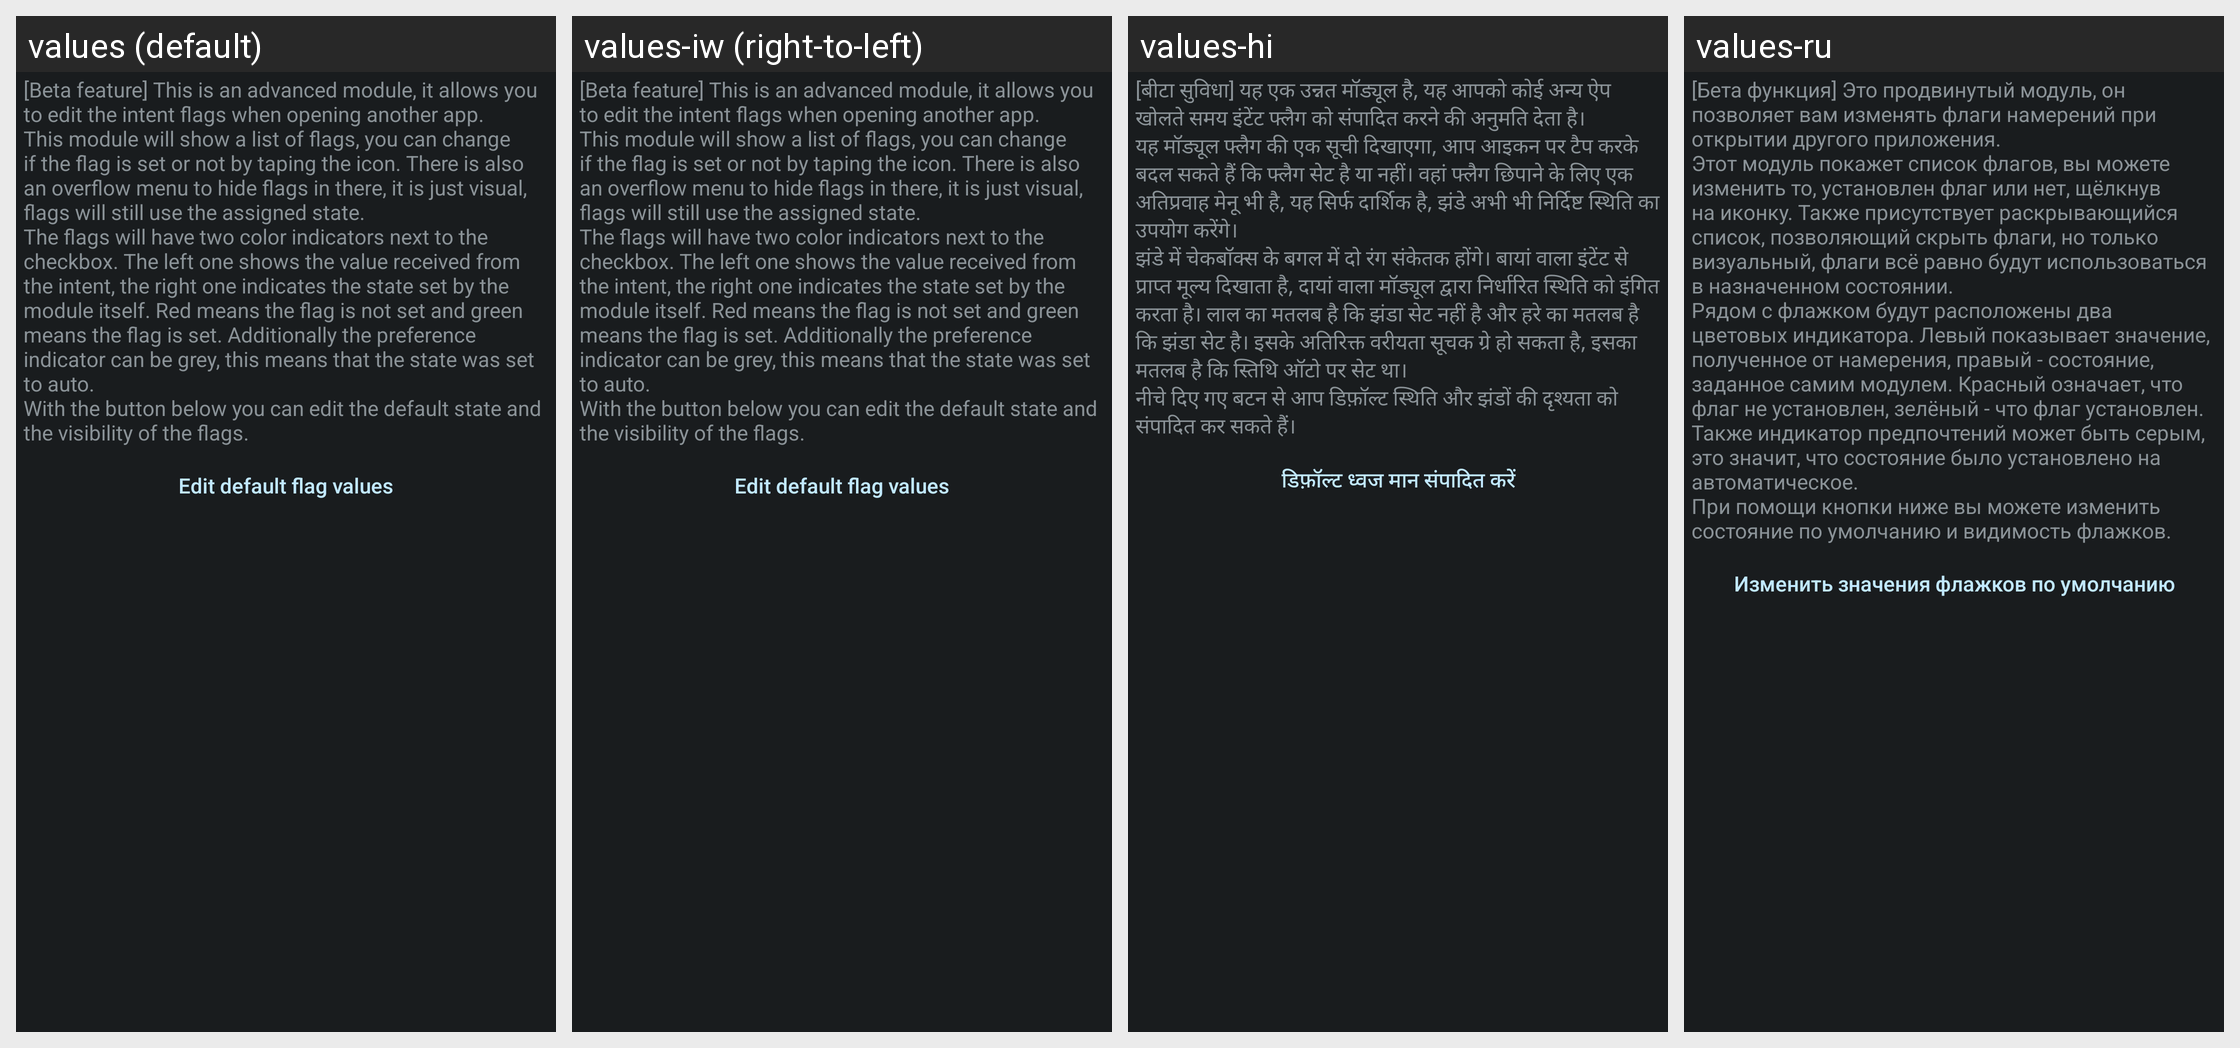

The Android screen above is rendered under several locales of the same app. Produce the string resources it draws, with the default and per-locale values.
Android screen res/layout/config_flags.xml rendered under 4 locales, left to right: values (default), values-iw (right-to-left), values-hi, values-ru. Device: Nexus 5 (rendered at 1080×1920; each locale shown at half size, 540×960, under a caption strip naming it); theme ActivityThemeDark.
Other locales in the repository, not shown: values-be, values-cs, values-de, values-el, values-es, values-fr-rFR, values-in, values-it, values-ja, values-ko, values-nb-rNO, values-nl, values-or, values-pt-rBR, values-pt-rPT, values-ro, values-tr, values-uk, values-ur, values-zh-rCN, values-zh-rTW.
Strings drawn on this screen, with the default value and each locale's value (text and hints the layout hard-codes, and strings that could not be matched under every locale, appear in the picture but are not listed):

mFlag_desc
  values: [Beta feature] This is an advanced module, it allows you to edit the intent flags when opening another app.
      This module will show a list of flags, you can change if the flag is set or not by taping the icon. There is also an overflow menu to hide flags in there, it is just visual, flags will still use the assigned state.
      The flags will have two color indicators next to the checkbox. The left one …[clipped]
  values-iw: [Beta feature] This is an advanced module, it allows you to edit the intent flags when opening another app.
      This module will show a list of flags, you can change if the flag is set or not by taping the icon. There is also an overflow menu to hide flags in there, it is just visual, flags will still use the assigned state.
      The flags will have two color indicators next to the checkbox. The left one …[clipped]  [not translated; the default value is used]
  values-hi: [बीटा सुविधा] यह एक उन्नत मॉड्यूल है, यह आपको कोई अन्य ऐप खोलते समय इंटेंट फ्लैग को संपादित करने की अनुमति देता है। 
      यह मॉड्यूल फ्लैग की एक सूची दिखाएगा, आप आइकन पर टैप करके बदल सकते हैं कि फ्लैग सेट है या नहीं। वहां फ्लैग छिपाने के लिए एक अतिप्रवाह मेनू भी है, यह सिर्फ दार्शिक है, झंडे अभी भी निर्दिष्ट स्थिति का उपयोग करेंगे। 
      झंडे में चेकबॉक्स के बगल में दो रंग संकेतक होंगे। बायां वाला इंटेंट …[clipped]
  values-ru: [Бета функция] Это продвинутый модуль, он позволяет вам изменять флаги намерений при открытии другого приложения. 
      Этот модуль покажет список флагов, вы можете изменить то, установлен флаг или нет, щёлкнув на иконку. Также присутствует раскрывающийся список, позволяющий скрыть флаги, но только визуальный, флаги всё равно будут использоваться в назначенном состоянии. 
      Рядом с флажком будут …[clipped]

mFlag_editFlags
  values: Edit default flag values
  values-iw: Edit default flag values  [not translated; the default value is used]
  values-hi: डिफ़ॉल्ट ध्वज मान संपादित करें
  values-ru: Изменить значения флажков по умолчанию
